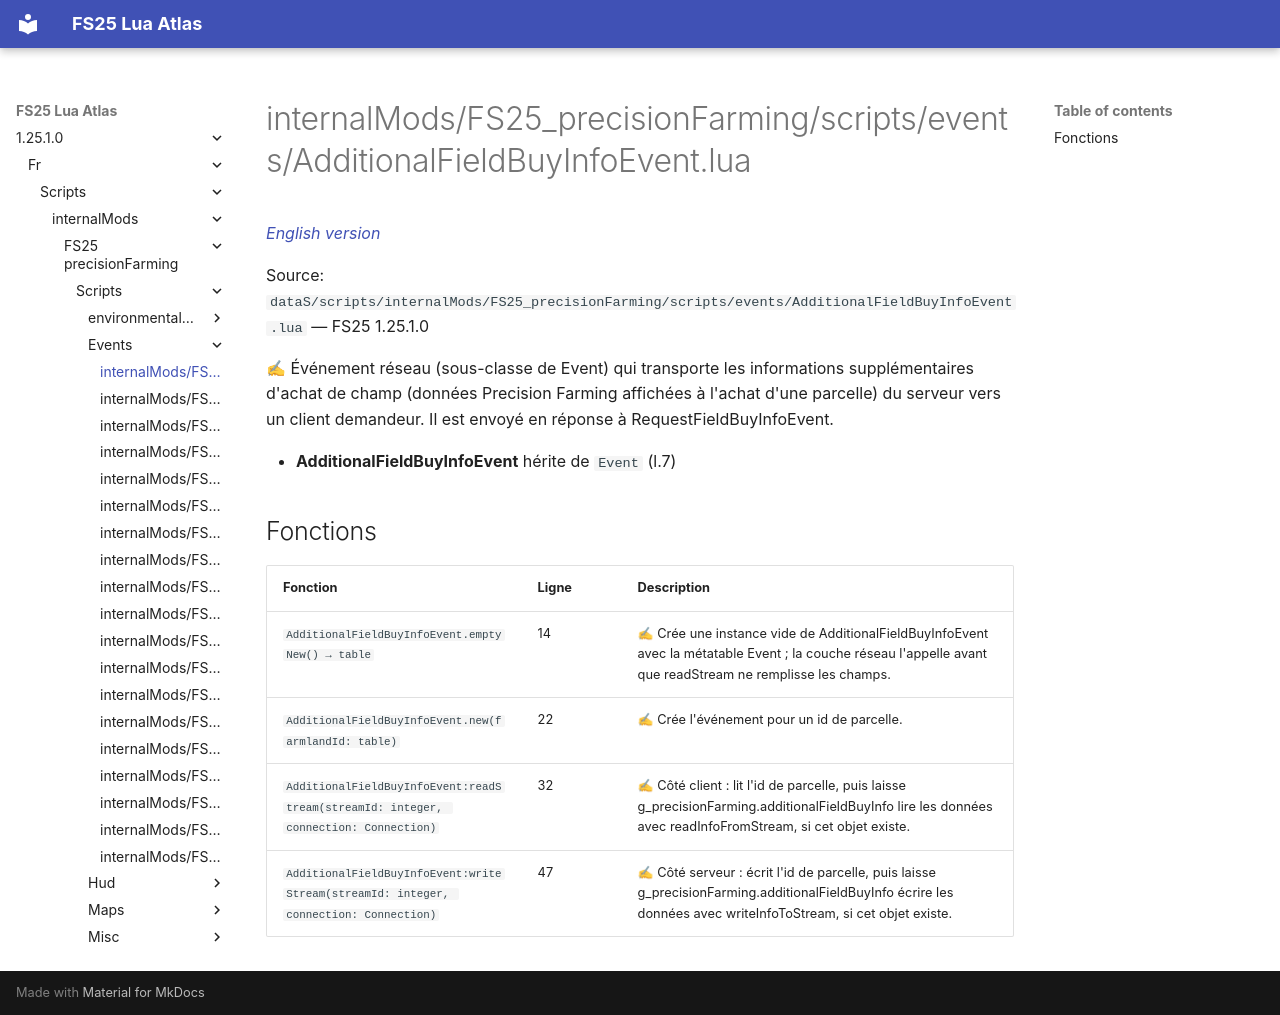

repository: Tim0219800/fs25-lua-atlas · page: 1.25.1.0/fr/scripts/internalMods/FS25_precisionFarming/scripts/events/AdditionalFieldBuyInfoEvent.html · generator: mkdocs

# internalMods/FS25_precisionFarming/scripts/events/AdditionalFieldBuyInfoEvent.lua

*[English version](../../../../../../scripts/internalMods/FS25_precisionFarming/scripts/events/AdditionalFieldBuyInfoEvent.md)*

Source: `dataS/scripts/internalMods/FS25_precisionFarming/scripts/events/AdditionalFieldBuyInfoEvent.lua` — FS25 1.25.1.0

✍ Événement réseau (sous-classe de Event) qui transporte les informations supplémentaires d'achat de champ (données Precision Farming affichées à l'achat d'une parcelle) du serveur vers un client demandeur. Il est envoyé en réponse à RequestFieldBuyInfoEvent.

- **AdditionalFieldBuyInfoEvent** hérite de `Event` (l.7)

## Fonctions

| Fonction | Ligne | Description |
|---|---|---|
| `AdditionalFieldBuyInfoEvent.emptyNew() → table` | 14 | ✍ Crée une instance vide de AdditionalFieldBuyInfoEvent avec la métatable Event ; la couche réseau l'appelle avant que readStream ne remplisse les champs. |
| `AdditionalFieldBuyInfoEvent.new(farmlandId: table)` | 22 | ✍ Crée l'événement pour un id de parcelle. |
| `AdditionalFieldBuyInfoEvent:readStream(streamId: integer, connection: Connection)` | 32 | ✍ Côté client : lit l'id de parcelle, puis laisse g_precisionFarming.additionalFieldBuyInfo lire les données avec readInfoFromStream, si cet objet existe. |
| `AdditionalFieldBuyInfoEvent:writeStream(streamId: integer, connection: Connection)` | 47 | ✍ Côté serveur : écrit l'id de parcelle, puis laisse g_precisionFarming.additionalFieldBuyInfo écrire les données avec writeInfoToStream, si cet objet existe. |
